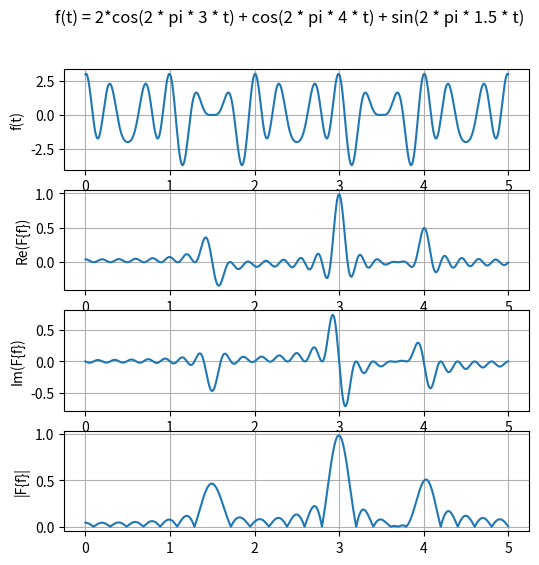

The matplotlib source for this figure: (Note: this script raises an exception after producing the figure.)
#! /usr/bin/python3

import numpy as np
import matplotlib.pyplot as plt

# data
t = np.arange(0, 5, 0.001)
signal = 2*np.cos(2 * np.pi * 3 * t) + np.cos(2 * np.pi * 4 * t) + np.sin(2 * np.pi * 1.5 * t)
fourier = [np.mean(signal * np.exp(-2 * np.pi * f * t * 1j)) for f in t]

# figure
fig, axs = plt.subplots(nrows=4, figsize=(6, 6))

# original signal
axs[0].grid(True)
axs[0].set_ylabel('f(t)')
axs[0].plot(t, signal)

# real part fourier transform
axs[1].grid(True)
axs[1].set_ylabel('Re(F{f})')
axs[1].plot(t, np.real(fourier))

# imaginary part fourier transform
axs[2].grid(True)
axs[2].set_ylabel('Im(F{f})')
axs[2].plot(t, np.imag(fourier))

# module fourier transform
axs[3].grid(True)
axs[3].set_ylabel('|F{f}|')
axs[3].plot(t, np.absolute(fourier))

# show
fig.suptitle("f(t) = 2*cos(2 * pi * 3 * t) + cos(2 * pi * 4 * t) + sin(2 * pi * 1.5 * t)")
fig.canvas.set_window_title('Fourier Transform')
plt.show()
